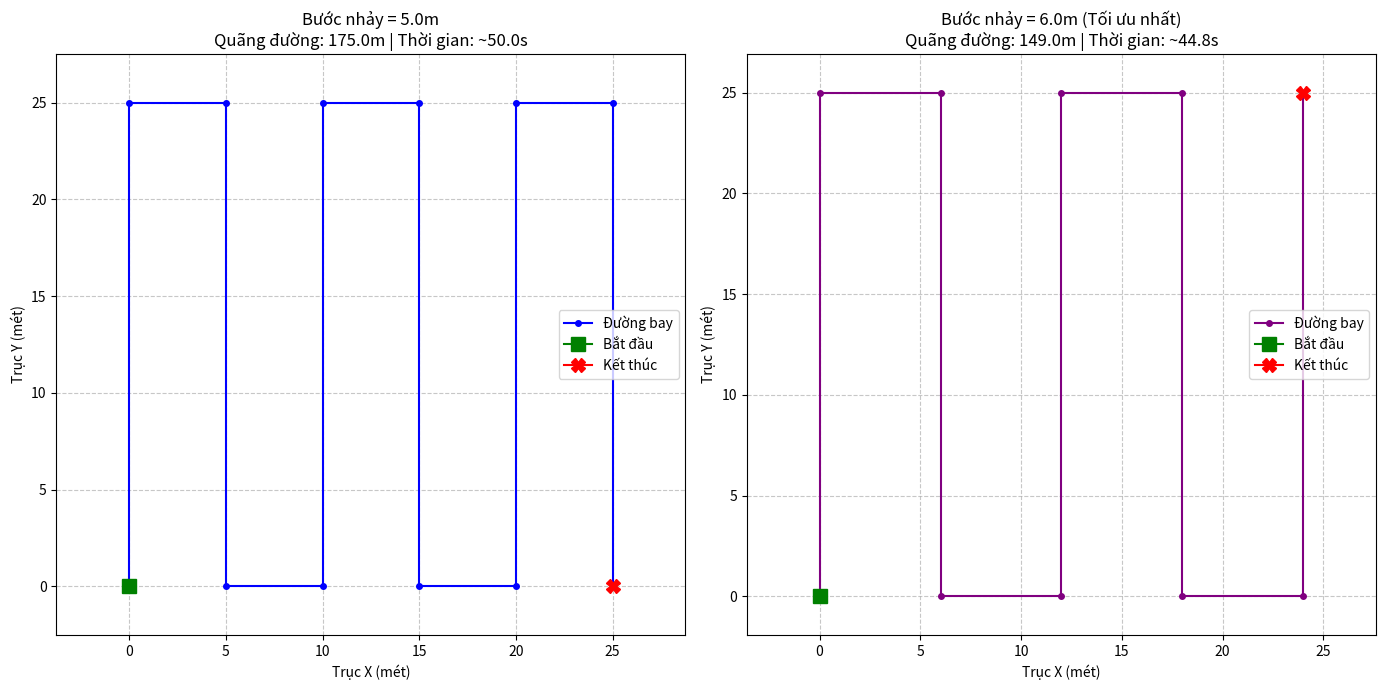

Write the Python code that produced this figure.
import matplotlib.pyplot as plt
import math

def generate_lawnmower(step, max_val=25.0):
    """Tạo danh sách các waypoint cho đường bay Zic-zắc"""
    wps = []
    x = 0.0
    forward = True
    while x <= max_val:
        if forward:
            wps.append((x, 0.0))     
            wps.append((x, max_val)) 
        else:
            wps.append((x, max_val)) 
            wps.append((x, 0.0))     
        x += step
        forward = not forward
    return wps

def calculate_stats(wps, speed=5.0):
    """Tính quãng đường và thời gian"""
    total_dist = 0.0
    for i in range(len(wps)-1):
        x1, y1 = wps[i]
        x2, y2 = wps[i+1]
        total_dist += math.hypot(x2-x1, y2-y1)
    
    flight_time = total_dist / speed
    # Cộng thêm 15s cho cất/hạ cánh và bo góc
    total_time = flight_time + 15 
    return total_dist, total_time

def plot_paths():
    # Tạo 2 biểu đồ con cạnh nhau
    fig, (ax1, ax2) = plt.subplots(1, 2, figsize=(14, 7))
    
    # --- BIỂU ĐỒ 1: STEP = 5.0m ---
    step5 = 5.0
    wps5 = generate_lawnmower(step=step5)
    dist5, time5 = calculate_stats(wps5)
    
    x5 = [p[0] for p in wps5]
    y5 = [p[1] for p in wps5]
    
    ax1.plot(x5, y5, marker='o', linestyle='-', color='blue', markersize=4, label='Đường bay')
    ax1.plot(x5[0], y5[0], marker='s', color='green', markersize=10, label='Bắt đầu')
    ax1.plot(x5[-1], y5[-1], marker='X', color='red', markersize=10, label='Kết thúc')
    
    ax1.set_title(f'Bước nhảy = {step5}m\nQuãng đường: {dist5:.1f}m | Thời gian: ~{time5:.1f}s', fontsize=12)
    ax1.set_xlabel('Trục X (mét)')
    ax1.set_ylabel('Trục Y (mét)')
    ax1.grid(True, linestyle='--', alpha=0.7)
    ax1.axis('equal')
    ax1.legend()

    # --- BIỂU ĐỒ 2: STEP = 6.0m ---
    step6 = 6.0
    wps6 = generate_lawnmower(step=step6)
    dist6, time6 = calculate_stats(wps6)
    
    x6 = [p[0] for p in wps6]
    y6 = [p[1] for p in wps6]
    
    ax2.plot(x6, y6, marker='o', linestyle='-', color='purple', markersize=4, label='Đường bay')
    ax2.plot(x6[0], y6[0], marker='s', color='green', markersize=10, label='Bắt đầu')
    ax2.plot(x6[-1], y6[-1], marker='X', color='red', markersize=10, label='Kết thúc')
    
    ax2.set_title(f'Bước nhảy = {step6}m (Tối ưu nhất)\nQuãng đường: {dist6:.1f}m | Thời gian: ~{time6:.1f}s', fontsize=12)
    ax2.set_xlabel('Trục X (mét)')
    ax2.set_ylabel('Trục Y (mét)')
    ax2.grid(True, linestyle='--', alpha=0.7)
    ax2.axis('equal')
    ax2.legend()

    plt.tight_layout()
    plt.show()

if __name__ == '__main__':
    print("Đang mô phỏng đường bay...")
    plot_paths()
